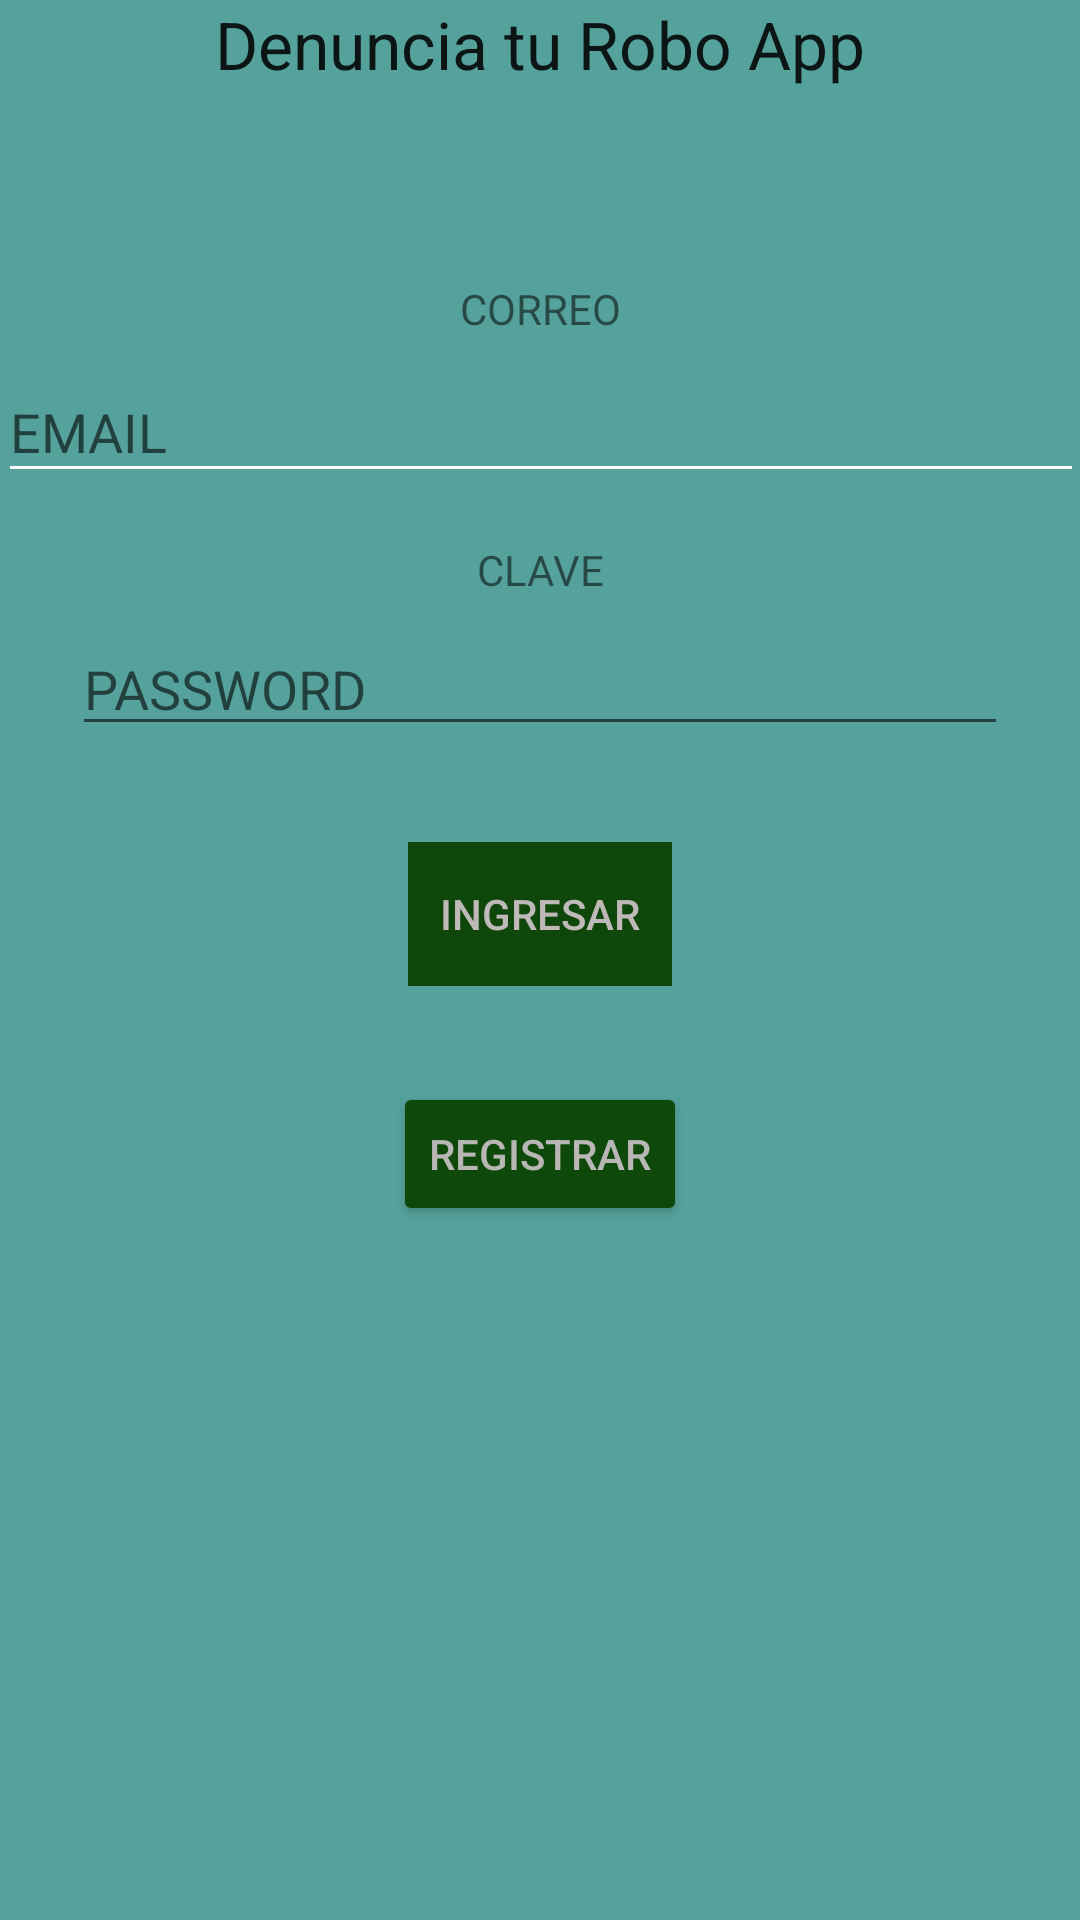

Produce the Android XML layout that renders to this screen, including the resource entries it uses.
<!-- AndroidManifest.xml: application theme Theme.AppDenuncia -->
<!-- res/layout/activity_main.xml -->
<?xml version="1.0" encoding="utf-8"?>
<androidx.constraintlayout.widget.ConstraintLayout xmlns:android="http://schemas.android.com/apk/res/android"
    xmlns:app="http://schemas.android.com/apk/res-auto"
    xmlns:tools="http://schemas.android.com/tools"
    android:id="@+id/main"
    android:layout_width="match_parent"
    android:layout_height="match_parent"
    android:background="#B9188078"
    tools:context=".MainActivity">

    <TextView
        android:id="@+id/textView"
        android:layout_width="wrap_content"
        android:layout_height="wrap_content"
        android:text="@string/login_app_name"
        android:textAppearance="@style/TextAppearance.AppCompat.Large"
        app:layout_constraintEnd_toEndOf="parent"
        app:layout_constraintStart_toStartOf="parent"
        app:layout_constraintTop_toTopOf="parent" />

    <ImageView
        android:id="@+id/imageView"
        android:layout_width="wrap_content"
        android:layout_height="wrap_content"
        android:layout_marginTop="32dp"
        app:layout_constraintEnd_toEndOf="parent"
        app:layout_constraintStart_toStartOf="parent"
        app:layout_constraintTop_toBottomOf="@+id/textView"
        app:srcCompat="@mipmap/ic_launcher_round" />

    <TextView
        android:id="@+id/textView2"
        android:layout_width="wrap_content"
        android:layout_height="wrap_content"
        android:layout_marginTop="32dp"
        android:text="CORREO"
        app:layout_constraintEnd_toEndOf="parent"
        app:layout_constraintStart_toStartOf="parent"
        app:layout_constraintTop_toBottomOf="@+id/imageView" />

    <EditText
        android:id="@+id/main_etmail"
        android:layout_width="362dp"
        android:layout_height="44dp"
        android:layout_marginStart="24dp"
        android:layout_marginTop="8dp"
        android:layout_marginEnd="24dp"
        android:backgroundTint="@color/white"
        android:ems="10"
        android:hint="EMAIL"
        android:inputType="text|textEmailAddress"
        app:layout_constraintEnd_toEndOf="parent"
        app:layout_constraintStart_toStartOf="parent"
        app:layout_constraintTop_toBottomOf="@+id/textView2" />

    <TextView
        android:id="@+id/textView3"
        android:layout_width="wrap_content"
        android:layout_height="wrap_content"
        android:layout_marginTop="16dp"
        android:text="CLAVE"
        app:layout_constraintEnd_toEndOf="parent"
        app:layout_constraintStart_toStartOf="parent"
        app:layout_constraintTop_toBottomOf="@+id/main_etmail" />

    <EditText
        android:id="@+id/main_etpwd"
        android:layout_width="0dp"
        android:layout_height="wrap_content"
        android:layout_marginStart="24dp"
        android:layout_marginTop="8dp"
        android:layout_marginEnd="24dp"
        android:ems="10"
        android:hint="PASSWORD"
        android:inputType="text|textPassword"
        app:layout_constraintEnd_toEndOf="parent"
        app:layout_constraintStart_toStartOf="parent"
        app:layout_constraintTop_toBottomOf="@+id/textView3" />

    <Button
        android:id="@+id/button"
        style="@style/Widget.AppCompat.Button"
        android:layout_width="wrap_content"
        android:layout_height="wrap_content"
        android:layout_marginTop="32dp"
        android:background="#F8F3F5"
        android:backgroundTint="#0F490A"
        android:backgroundTintMode="multiply"
        android:onClick="accionLogin"
        android:shadowColor="#DA5D5D"
        android:stateListAnimator="@android:anim/accelerate_decelerate_interpolator"
        android:text="INGRESAR"
        android:textColor="#BFB9B9"
        android:textColorLink="#F14747"
        app:layout_constraintEnd_toEndOf="parent"
        app:layout_constraintStart_toStartOf="parent"
        app:layout_constraintTop_toBottomOf="@+id/main_etpwd"
        app:rippleColor="#F44336" />

    <Button
        android:id="@+id/button2"
        android:layout_width="wrap_content"
        android:layout_height="wrap_content"
        android:layout_marginTop="32dp"
        android:backgroundTint="#0F490A"
        android:text="REGISTRAR"
        android:textColor="#B9B6B6"
        app:layout_constraintEnd_toEndOf="parent"
        app:layout_constraintStart_toStartOf="parent"
        app:layout_constraintTop_toBottomOf="@+id/button" />

</androidx.constraintlayout.widget.ConstraintLayout>
<!-- resources referenced by this layout -->
<resources>
  <color name="white">#FFFFFFFF</color>
  <string name="login_app_name">Denuncia tu Robo App</string>
  <style name="Theme.AppDenuncia" parent="Base.Theme.AppDenuncia" />
  <style name="Base.Theme.AppDenuncia" parent="Theme.AppCompat.Light.NoActionBar">
          
          
      </style>
</resources>
